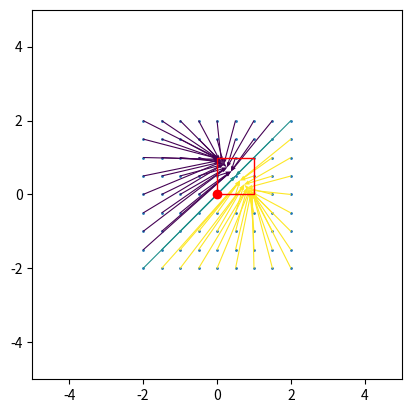

The matplotlib source for this figure: (Note: this script raises an exception after producing the figure.)
import numpy as np
import matplotlib.pyplot as plt
import matplotlib.patches as patches
from matplotlib.widgets import Slider, Button

def softmax(x):
    return np.exp(x) / np.sum(np.exp(x))

N = 9
x = np.linspace(-2, 2, N)
y = np.linspace(-2, 2, N)
# full coordinate arrays
xx, yy = np.meshgrid(x, y)

fig, ax = plt.subplots(1, 1)



ax.scatter(xx, yy, s=1)
UV = []
colors = []
for i in range(N):
    for j in range(N):
        UV.append(softmax(np.array([xx[i, j], yy[i, j]])))
        c = 0 if xx[i, j] == yy[i, j] else 1 if xx[i, j] > yy[i, j] else -1
        colors.append(c)
UV = list(zip(*UV))
UV = np.array(UV).reshape(2, N, N)
colors = np.array(colors).reshape(N, N)
U = UV[0] - xx
V = UV[1] - yy

ax.quiver(xx, yy, U, V, colors, angles='xy', scale_units='xy', scale=1, width=.003)
rect = patches.Rectangle((0, 0), 1, 1, linewidth=1, edgecolor='r', facecolor='none')
ax.add_patch(rect)
ax.scatter(0, 0, color='red')
ax.set_aspect('equal')
ax.set_xlim(-5, 5)
ax.set_ylim(-5, 5)
plt.grid(b=True)


ax1 = plt.axes([0.05, 0.25, 0.0225, 0.63])
slider1 = Slider(
    ax=ax1,
    label="x_shift",
    valmin=-10,
    valmax=10,
    valinit=0,
    orientation="vertical"
)

ax2 = plt.axes([0.1, 0.25, 0.0225, 0.63])
slider2 = Slider(
    ax=ax2,
    label="y_shift",
    valmin=-10,
    valmax=10,
    valinit=0,
    orientation="vertical"
)

ax3 = plt.axes([0.15, 0.25, 0.0225, 0.63])
slider3 = Slider(
    ax=ax3,
    label="xy_shift",
    valmin=-10,
    valmax=10,
    valinit=0,
    orientation="vertical"
)


x_shift, y_shift = 0, 0

def update_plot():
    ax.clear()
    xx_shifted = xx + x_shift
    yy_shifted = yy + y_shift
    ax.scatter(xx_shifted, yy_shifted, s=1)
    UV = []
    colors = []
    for i in range(N):
        for j in range(N):
            UV.append(softmax(np.array([xx_shifted[i, j], yy_shifted[i, j]])))
            c = 0 if xx_shifted[i, j] == yy_shifted[i, j] else 1 if xx_shifted[i, j] > yy_shifted[i, j] else -1
            colors.append(c)
    UV = list(zip(*UV))
    UV = np.array(UV).reshape(2, N, N)
    colors = np.array(colors).reshape(N, N)
    U = UV[0] - xx_shifted
    V = UV[1] - yy_shifted

    ax.quiver(xx_shifted, yy_shifted, U, V, colors, angles='xy', scale_units='xy', scale=1, width=.003)
    rect = patches.Rectangle((0, 0), 1, 1, linewidth=1, edgecolor='r', facecolor='none')
    ax.add_patch(rect)
    ax.scatter(0, 0, color='red')
    ax.set_aspect('equal')
    ax.grid(b=True)

    ax.set_xlim(-5, 5)
    ax.set_ylim(-5, 5)

    fig.canvas.draw_idle()

def update_xshift(val):
    global x_shift
    x_shift = val
    update_plot()

def update_yshift(val):
    global y_shift
    y_shift = val
    update_plot()

def update_xyshift(val):
    global x_shift
    global y_shift
    x_shift = val
    y_shift = val
    update_plot()

slider1.on_changed(update_xshift)
slider2.on_changed(update_yshift)
slider3.on_changed(update_xyshift)

resetax = plt.axes([0.8, 0.025, 0.1, 0.04])
button = Button(resetax, 'Reset', hovercolor='0.975')


def reset(event):
    slider1.reset()
    slider2.reset()
    slider3.reset()
button.on_clicked(reset)

plt.show()